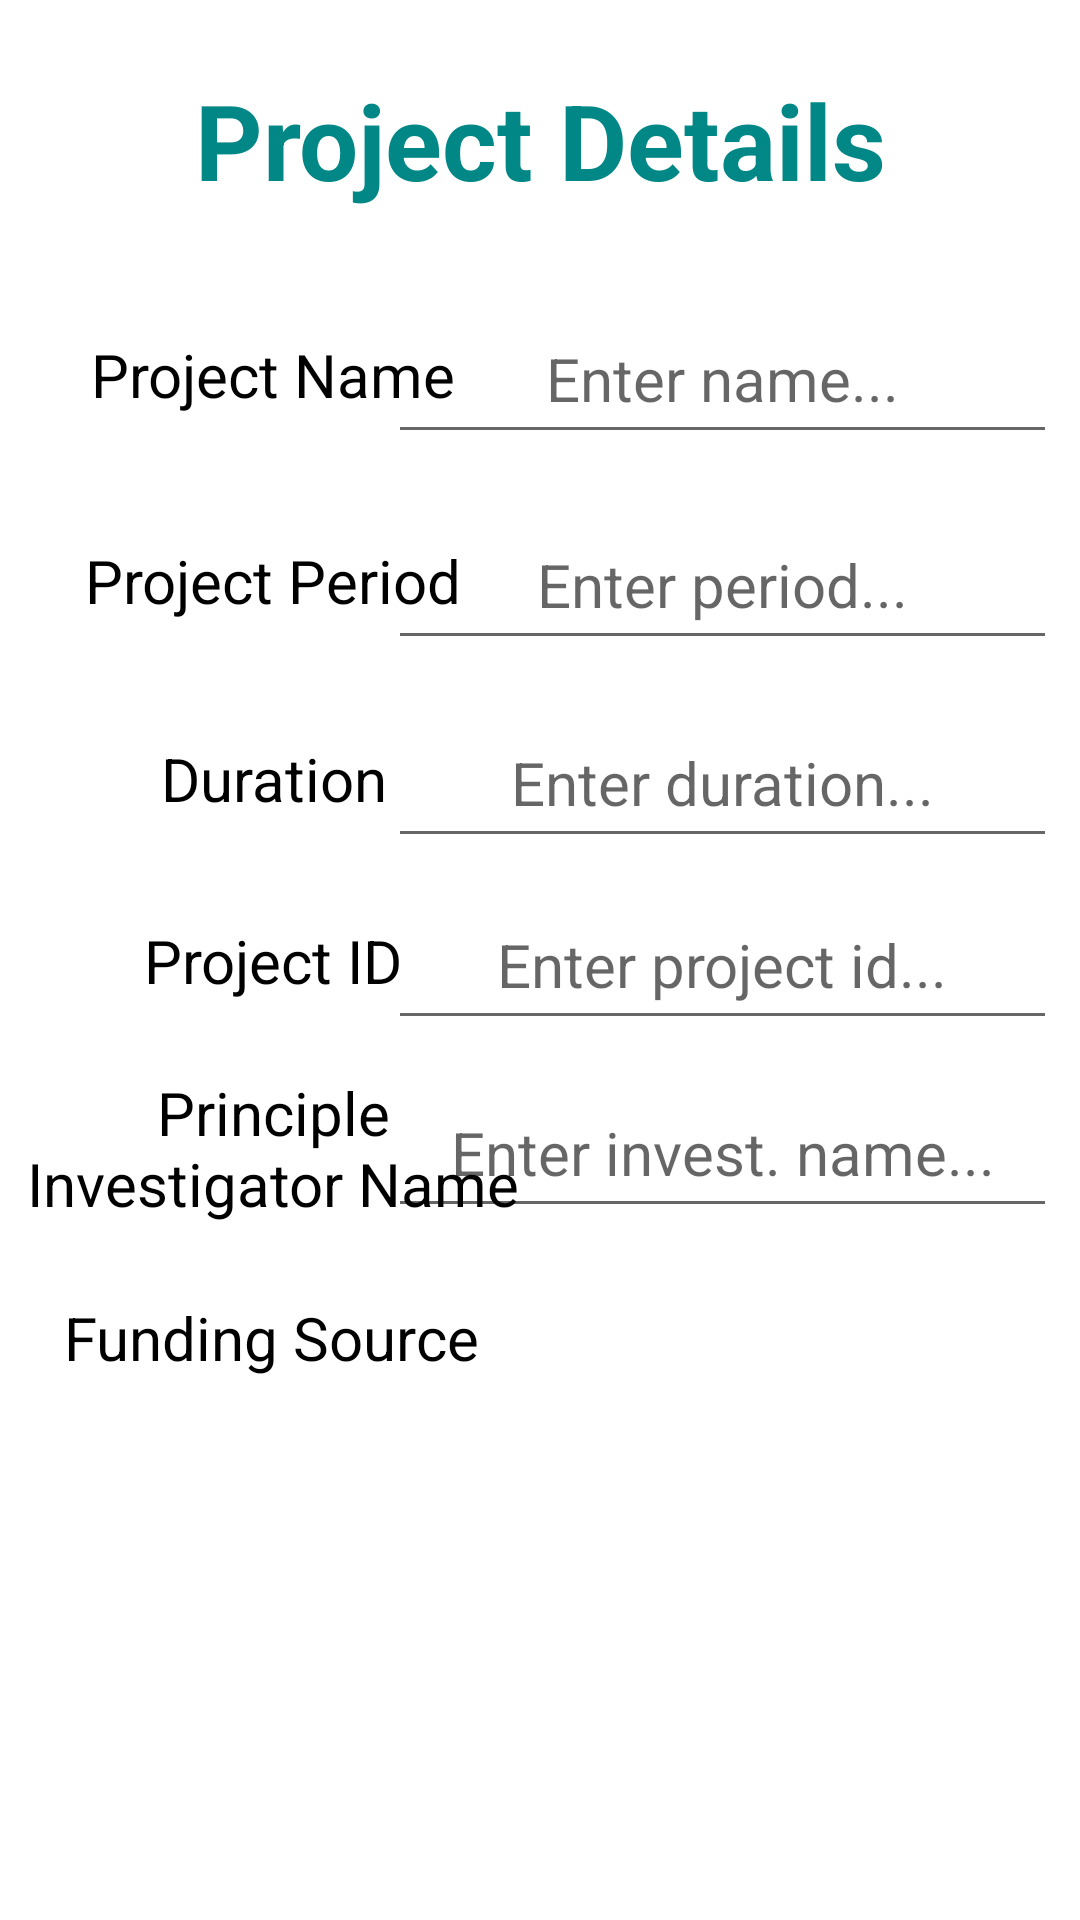

This screen was rendered from an Android layout file. Write that file and the resources it references.
<!-- AndroidManifest.xml: application theme Theme.SoilSurveyApp -->
<!-- res/layout/activity_project_registration_form.xml -->
<?xml version="1.0" encoding="utf-8"?>
<androidx.constraintlayout.widget.ConstraintLayout xmlns:android="http://schemas.android.com/apk/res/android"
    xmlns:app="http://schemas.android.com/apk/res-auto"
    xmlns:tools="http://schemas.android.com/tools"
    android:layout_width="match_parent"
    android:layout_height="match_parent"
    android:layout_gravity="center_horizontal"
    android:gravity="center"
    android:orientation="vertical"
    android:padding="5dp"
    android:scrollbarAlwaysDrawVerticalTrack="true"
    tools:context=".ProjectRegistrationForm"
    tools:layout_editor_absoluteX="0dp"
    tools:layout_editor_absoluteY="-26dp">

    //project registration Header Label

    //project period

    <EditText
        android:id="@+id/et_projName"
        android:layout_width="223dp"
        android:layout_height="53dp"
        android:hint="Enter name..."
        android:inputType="text"
        android:textAlignment="center"
        android:textSize="20dp"
        app:layout_constraintBottom_toBottomOf="parent"
        app:layout_constraintEnd_toEndOf="parent"
        app:layout_constraintHorizontal_bias="0.978"
        app:layout_constraintStart_toStartOf="parent"
        app:layout_constraintTop_toTopOf="parent"
        app:layout_constraintVertical_bias="0.162" />

    <EditText
        android:id="@+id/et_projPeriod"
        android:layout_width="223dp"
        android:layout_height="53dp"
        android:hint="Enter period..."
        android:inputType="text"
        android:textAlignment="center"
        android:textSize="20dp"
        app:layout_constraintBottom_toBottomOf="parent"
        app:layout_constraintEnd_toEndOf="parent"
        app:layout_constraintHorizontal_bias="0.978"
        app:layout_constraintStart_toStartOf="parent"
        app:layout_constraintTop_toTopOf="parent"
        app:layout_constraintVertical_bias="0.281" />

    <EditText
        android:id="@+id/et_projDuration"
        android:layout_width="223dp"
        android:layout_height="53dp"
        android:hint="Enter duration..."
        android:inputType="text"
        android:textAlignment="center"
        android:textSize="20dp"
        app:layout_constraintBottom_toBottomOf="parent"
        app:layout_constraintEnd_toEndOf="parent"
        app:layout_constraintHorizontal_bias="0.978"
        app:layout_constraintStart_toStartOf="parent"
        app:layout_constraintTop_toTopOf="parent"
        app:layout_constraintVertical_bias="0.395" />

    <EditText
        android:id="@+id/et_projID"
        android:layout_width="223dp"
        android:layout_height="53dp"
        android:hint="Enter project id..."
        android:inputType="text"
        android:textAlignment="center"
        android:textSize="20dp"
        app:layout_constraintBottom_toBottomOf="parent"
        app:layout_constraintEnd_toEndOf="parent"
        app:layout_constraintHorizontal_bias="0.978"
        app:layout_constraintStart_toStartOf="parent"
        app:layout_constraintTop_toTopOf="parent" />

    <EditText
        android:id="@+id/et_priInvestName"
        android:layout_width="223dp"
        android:layout_height="53dp"
        android:hint="Enter invest. name..."
        android:inputType="text"
        android:textAlignment="center"
        android:textSize="20dp"
        app:layout_constraintBottom_toBottomOf="parent"
        app:layout_constraintEnd_toEndOf="parent"
        app:layout_constraintHorizontal_bias="0.978"
        app:layout_constraintStart_toStartOf="parent"
        app:layout_constraintTop_toTopOf="parent"
        app:layout_constraintVertical_bias="0.609" />

    //Durations

    <Spinner
        android:id="@+id/spFundingSource"
        android:layout_width="223dp"
        android:layout_height="53dp"
        android:layout_marginTop="5dp"
        android:autofillHints="Choose options..."
        android:gravity="center_horizontal|center_vertical"
        android:spinnerMode="dropdown"
        android:textAlignment="center"
        app:layout_constraintBottom_toBottomOf="parent"
        app:layout_constraintEnd_toEndOf="parent"
        app:layout_constraintHorizontal_bias="0.333"
        app:layout_constraintStart_toEndOf="@+id/funding_source"
        app:layout_constraintTop_toTopOf="parent"
        app:layout_constraintVertical_bias="0.715"
        tools:ignore="MissingConstraints" />

    <TextView
        android:id="@+id/funding_source"
        android:layout_width="171dp"
        android:layout_height="53dp"
        android:gravity="center"
        android:text="Funding Source"
        android:textAlignment="center"
        android:textSize="20sp"
        app:layout_constraintBottom_toBottomOf="parent"
        app:layout_constraintEnd_toEndOf="parent"
        app:layout_constraintHorizontal_bias="0.0"
        app:layout_constraintStart_toStartOf="parent"
        app:layout_constraintTop_toTopOf="parent"
        app:layout_constraintVertical_bias="0.718" />

    <TextView
        android:id="@+id/proj_period"
        android:layout_width="171dp"
        android:layout_height="53dp"
        android:gravity="center"
        android:text="Project Period"
        android:textAlignment="center"
        android:textSize="20sp"
        app:layout_constraintBottom_toBottomOf="parent"
        app:layout_constraintEnd_toEndOf="parent"
        app:layout_constraintHorizontal_bias="0.004"
        app:layout_constraintStart_toStartOf="parent"
        app:layout_constraintTop_toTopOf="parent"
        app:layout_constraintVertical_bias="0.281" />

    <TextView
        android:id="@+id/proj_duration"
        android:layout_width="171dp"
        android:layout_height="53dp"
        android:gravity="center"
        android:text="Duration"
        android:textAlignment="center"
        android:textSize="20sp"
        app:layout_constraintBottom_toBottomOf="parent"
        app:layout_constraintEnd_toEndOf="parent"
        app:layout_constraintHorizontal_bias="0.004"
        app:layout_constraintStart_toStartOf="parent"
        app:layout_constraintTop_toTopOf="parent"
        app:layout_constraintVertical_bias="0.395" />

    //project id

    //principle investigator name

    <TextView
        android:id="@+id/proj_id"
        android:layout_width="171dp"
        android:layout_height="53dp"
        android:gravity="center"
        android:text="Project ID"
        android:textAlignment="center"
        android:textSize="20sp"
        app:layout_constraintBottom_toBottomOf="parent"
        app:layout_constraintEnd_toEndOf="parent"
        app:layout_constraintHorizontal_bias="0.004"
        app:layout_constraintStart_toStartOf="parent"
        app:layout_constraintTop_toTopOf="parent" />

    //Funding source


    <TextView
        android:layout_width="match_parent"
        android:layout_height="wrap_content"
        android:layout_gravity="center_vertical|center_horizontal"
        android:layout_margin="5dp"
        android:text="Project Details"
        android:textAlignment="center"
        android:textColor="@color/teal_700"
        android:textSize="35sp"
        android:textStyle="bold"
        app:layout_constraintBottom_toBottomOf="parent"
        app:layout_constraintEnd_toEndOf="parent"
        app:layout_constraintHorizontal_bias="1.0"
        app:layout_constraintStart_toStartOf="parent"
        app:layout_constraintTop_toTopOf="parent"
        app:layout_constraintVertical_bias="0.023" />

    <TextView
        android:id="@+id/proj_name"
        android:layout_width="171dp"
        android:layout_height="53dp"
        android:gravity="center"
        android:text="Project Name"
        android:textAlignment="center"
        android:textSize="20sp"
        app:layout_constraintBottom_toBottomOf="parent"
        app:layout_constraintEnd_toEndOf="parent"
        app:layout_constraintHorizontal_bias="0.004"
        app:layout_constraintStart_toStartOf="parent"
        app:layout_constraintTop_toTopOf="parent"
        app:layout_constraintVertical_bias="0.162" />

    <TextView
        android:id="@+id/prin_invest_name"
        android:layout_width="171dp"
        android:layout_height="53dp"
        android:gravity="center"
        android:text="Principle Investigator Name"
        android:textAlignment="center"
        android:textSize="20sp"
        app:layout_constraintBottom_toBottomOf="parent"
        app:layout_constraintEnd_toEndOf="parent"
        app:layout_constraintHorizontal_bias="0.004"
        app:layout_constraintStart_toStartOf="parent"
        app:layout_constraintTop_toTopOf="parent"
        app:layout_constraintVertical_bias="0.609" />

    //buttons for submit

    <Button
        android:id="@+id/proj_reg_submit"
        android:layout_width="200dp"
        android:layout_height="wrap_content"
        android:layout_gravity="center_vertical|center_horizontal"
        android:background="@drawable/login_btn"
        android:onClick="SubmitBtn"
        android:text="Submit"
        android:textColor="@color/white"
        android:textSize="20sp"
        app:backgroundTint="#018786"
        app:layout_constraintBottom_toBottomOf="parent"
        app:layout_constraintEnd_toEndOf="parent"
        app:layout_constraintHorizontal_bias="0.497"
        app:layout_constraintStart_toStartOf="parent"
        app:layout_constraintTop_toTopOf="parent"
        app:layout_constraintVertical_bias="0.934" />
</androidx.constraintlayout.widget.ConstraintLayout>
<!-- resources referenced by this layout -->
<resources>
  <style name="Theme.SoilSurveyApp" parent="Theme.MaterialComponents.DayNight.DarkActionBar">
          
          <item name="colorPrimary">@color/teal_700</item>
          <item name="colorPrimaryVariant">@color/purple_700</item>
          <item name="colorOnPrimary">@color/white</item>
          
          <item name="colorSecondary">@color/teal_200</item>
          <item name="colorSecondaryVariant">@color/teal_700</item>
          <item name="colorOnSecondary">@color/black</item>
          <item name="android:textColor">@color/black</item>
          
          <item name="android:statusBarColor" tools:targetApi="l">?attr/colorSecondaryVariant</item>
          
       </style>
  <!-- not gathered from this repository: default colours our renderer supplied (Android Studio template values) -->
  <color name="purple_700">#FF3700B3</color>
  <color name="teal_200">#FF03DAC5</color>
  <color name="teal_700">#FF018786</color>
  <color name="black">#FF000000</color>
  <color name="white">#FFFFFFFF</color>
</resources>
